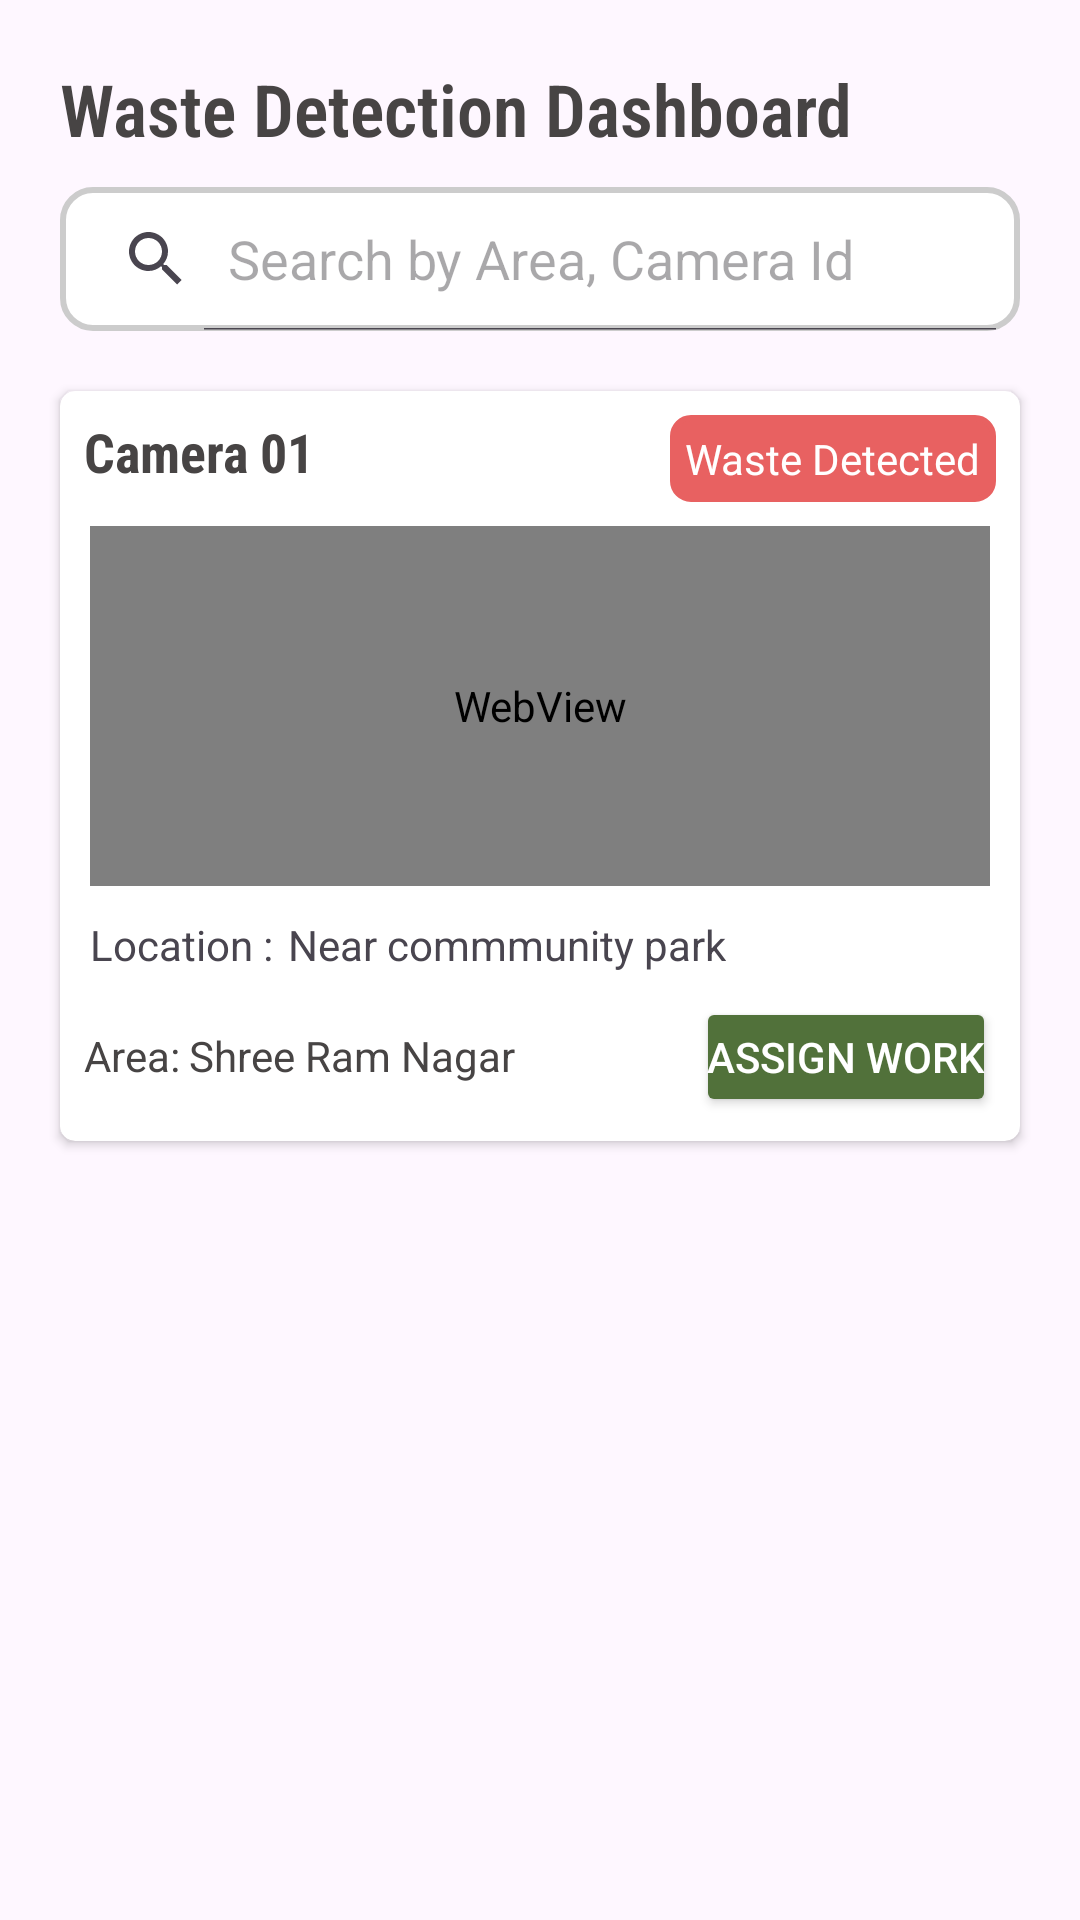

Layout XML and referenced resources for this Android screen:
<!-- AndroidManifest.xml: application theme Theme.GarbageDetector -->
<!-- res/layout/activity_main.xml -->
<?xml version="1.0" encoding="utf-8"?>
<LinearLayout xmlns:android="http://schemas.android.com/apk/res/android"
    xmlns:app="http://schemas.android.com/apk/res-auto"
    xmlns:tools="http://schemas.android.com/tools"
    android:id="@+id/main"
    android:layout_width="match_parent"
    android:layout_height="match_parent"
    tools:context=".MainActivity"
    android:orientation="vertical">
    <TextView
        android:layout_width="wrap_content"
        android:layout_height="wrap_content"
        android:text="Waste Detection Dashboard"
        android:textSize="24dp"
        android:layout_marginTop="20dp"
        android:layout_marginLeft="20dp"
        android:textStyle="bold"
        android:textColor="@color/Heading1"
        android:fontFamily="sans-serif-condensed-light"/>
    <SearchView
        android:layout_width="match_parent"
        android:layout_height="wrap_content"
        android:layout_marginHorizontal="20dp"
        android:layout_marginTop="10dp"
        android:background="@drawable/searchviewboarder"
        android:iconifiedByDefault="false"
        android:queryHint="Search by Area, Camera Id"
        />
    <androidx.cardview.widget.CardView
        android:layout_width="match_parent"
        android:layout_height="wrap_content"
        android:layout_marginHorizontal="20dp"
        android:layout_marginTop="20dp"
        android:padding="10dp"
        app:cardCornerRadius="5dp">
        <LinearLayout
            android:layout_width="match_parent"
            android:layout_height="wrap_content"
            android:orientation="vertical">
            <androidx.constraintlayout.widget.ConstraintLayout
                android:layout_width="match_parent"
                android:layout_height="wrap_content"
                android:padding="8dp"
                >

                <TextView
                    android:id="@+id/cameraText"
                    android:layout_width="wrap_content"
                    android:layout_height="wrap_content"
                    android:text="Camera 01"
                    android:textColor="@color/Heading1"
                    android:fontFamily="sans-serif-condensed"
                    android:textStyle="bold"
                    android:textSize="18dp"
                    app:layout_constraintStart_toStartOf="parent"
                    app:layout_constraintTop_toTopOf="parent"/>

                <TextView
                    android:id="@+id/statusText"
                    android:layout_width="wrap_content"
                    android:layout_height="wrap_content"
                    android:text="Waste Detected"
                    android:background="@drawable/wastedetectborder"
                    android:textColor="@color/white"
                    android:padding="5dp"
                    app:layout_constraintEnd_toEndOf="parent"
                    app:layout_constraintTop_toTopOf="parent"/>
            </androidx.constraintlayout.widget.ConstraintLayout>


            <WebView
                android:id="@+id/webView"
                android:layout_width="match_parent"
                android:layout_height="120dp"
                tools:ignore="WebViewLayout"
                android:layout_marginHorizontal="10dp"/>

            <LinearLayout
                android:layout_width="wrap_content"
                android:layout_height="wrap_content"
                android:orientation="horizontal">
                <TextView
                    android:layout_width="wrap_content"
                    android:layout_height="wrap_content"
                    android:text="Location :"
                    android:layout_marginTop="10dp"
                    android:layout_marginLeft="10dp"/>
                <TextView
                    android:layout_width="wrap_content"
                    android:layout_height="wrap_content"
                    android:id="@+id/locationText"
                    android:text="Near commmunity park"
                    android:layout_marginTop="10dp"
                    android:layout_marginLeft="5dp"/>
            </LinearLayout>

            <androidx.constraintlayout.widget.ConstraintLayout
                android:layout_width="match_parent"
                android:layout_height="wrap_content"
                android:padding="8dp">

                <TextView
                    android:layout_width="wrap_content"
                    android:layout_height="wrap_content"
                    android:text="Area:"
                    android:textColor="@color/Heading1"
                    android:layout_marginTop="10dp"
                    app:layout_constraintStart_toStartOf="parent"
                    app:layout_constraintTop_toTopOf="parent"/>
                <TextView
                    android:id="@+id/areaText"
                    android:layout_width="wrap_content"
                    android:layout_height="wrap_content"
                    android:text="Shree Ram Nagar"
                    android:textColor="@color/Heading1"
                    android:layout_marginTop="10dp"
                    android:layout_marginLeft="35dp"
                    app:layout_constraintStart_toStartOf="parent"
                    app:layout_constraintTop_toTopOf="parent"/>

                <Button
                    android:id="@+id/assignWorkBtn"
                    android:layout_width="100dp"
                    android:layout_height="40dp"
                    android:text="Assign work"
                    android:textColor="@color/white"
                    android:backgroundTint="#51713A"
                    android:padding="2dp"

                    app:layout_constraintEnd_toEndOf="parent"
                    app:layout_constraintTop_toTopOf="parent"/>
            </androidx.constraintlayout.widget.ConstraintLayout>

        </LinearLayout>

    </androidx.cardview.widget.CardView>

    <androidx.recyclerview.widget.RecyclerView
        android:id="@+id/recyclerViewAreas"
        android:layout_width="match_parent"
        android:layout_height="wrap_content"
        android:padding="8dp"
        android:orientation="horizontal"
        android:scrollbars="horizontal"
        app:layoutManager="androidx.recyclerview.widget.LinearLayoutManager"
        tools:listitem="@layout/area_item"
        />



</LinearLayout>
<!-- res/layout/area_item.xml (included above) -->
<?xml version="1.0" encoding="utf-8"?>
<TextView xmlns:android="http://schemas.android.com/apk/res/android"
    android:id="@+id/textViewAreaName"
    android:layout_width="wrap_content"
    android:layout_height="wrap_content"
    android:padding="12dp"
    android:text="Area Name"
    android:textSize="16sp"
    android:textColor="#000"
    android:layout_marginEnd="8dp"/>
<!-- resources referenced by this layout -->
<resources>
  <color name="Heading1">#474444</color>
  <color name="white">#FFFFFFFF</color>
  <!-- drawable searchviewboarder (drawable) -->
  <shape xmlns:android="http://schemas.android.com/apk/res/android"
      android:shape="rectangle">
  
      <solid android:color="@android:color/white" />
      <stroke
          android:width="2dp"
          android:color="#CCCCCC" />
      <corners android:radius="10dp" />
  
  
  
  
  
  </shape>
  <!-- drawable wastedetectborder (drawable) -->
  <shape xmlns:android="http://schemas.android.com/apk/res/android"
      android:shape="rectangle">
  
      <solid android:color="#E86161" />
      <stroke
          android:width="2dp"
          android:color="#E86161" />
      <corners android:radius="6dp" />
      
      
      
      
      
  </shape>
  <style name="Theme.GarbageDetector" parent="Base.Theme.GarbageDetector" />
  <style name="Base.Theme.GarbageDetector" parent="Theme.Material3.DayNight.NoActionBar">
          
          
      </style>
</resources>
